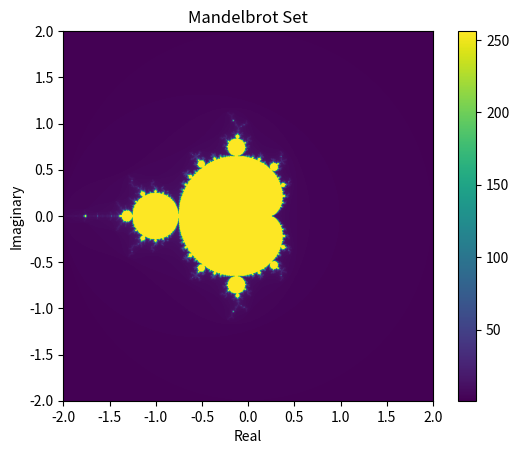

Write the Python code that produced this figure.
import numpy as np
import matplotlib.pyplot as plt

def mandelbrot(c, max_iter):
    z = 0
    n = 0
    while abs(z) <= 2 and n < max_iter:
        z = z**2 + c
        n += 1
    return n

def mandelbrot_set(xmin, xmax, ymin, ymax, width, height, max_iter):
    r1 = np.linspace(xmin, xmax, width)
    r2 = np.linspace(ymin, ymax, height)
    return np.array([[mandelbrot(complex(r, i), max_iter) for r in r1] for i in r2])

def plot_mandelbrot(xmin, xmax, ymin, ymax, width, height, max_iter):
    mandelbrot_image = mandelbrot_set(xmin, xmax, ymin, ymax, width, height, max_iter)
    plt.imshow(mandelbrot_image, extent=(xmin, xmax, ymin, ymax))
    plt.colorbar()
    plt.title('Mandelbrot Set')
    plt.xlabel('Real')
    plt.ylabel('Imaginary')
    plt.show()

if __name__ == "__main__":
    # Set the range and size of the plot
    xmin, xmax, ymin, ymax = -2.0, 2.0, -2.0, 2.0
    width, height = 1000, 1000
    max_iter = 256

    # Plot the Mandelbrot set
    plot_mandelbrot(xmin, xmax, ymin, ymax, width, height, max_iter)
